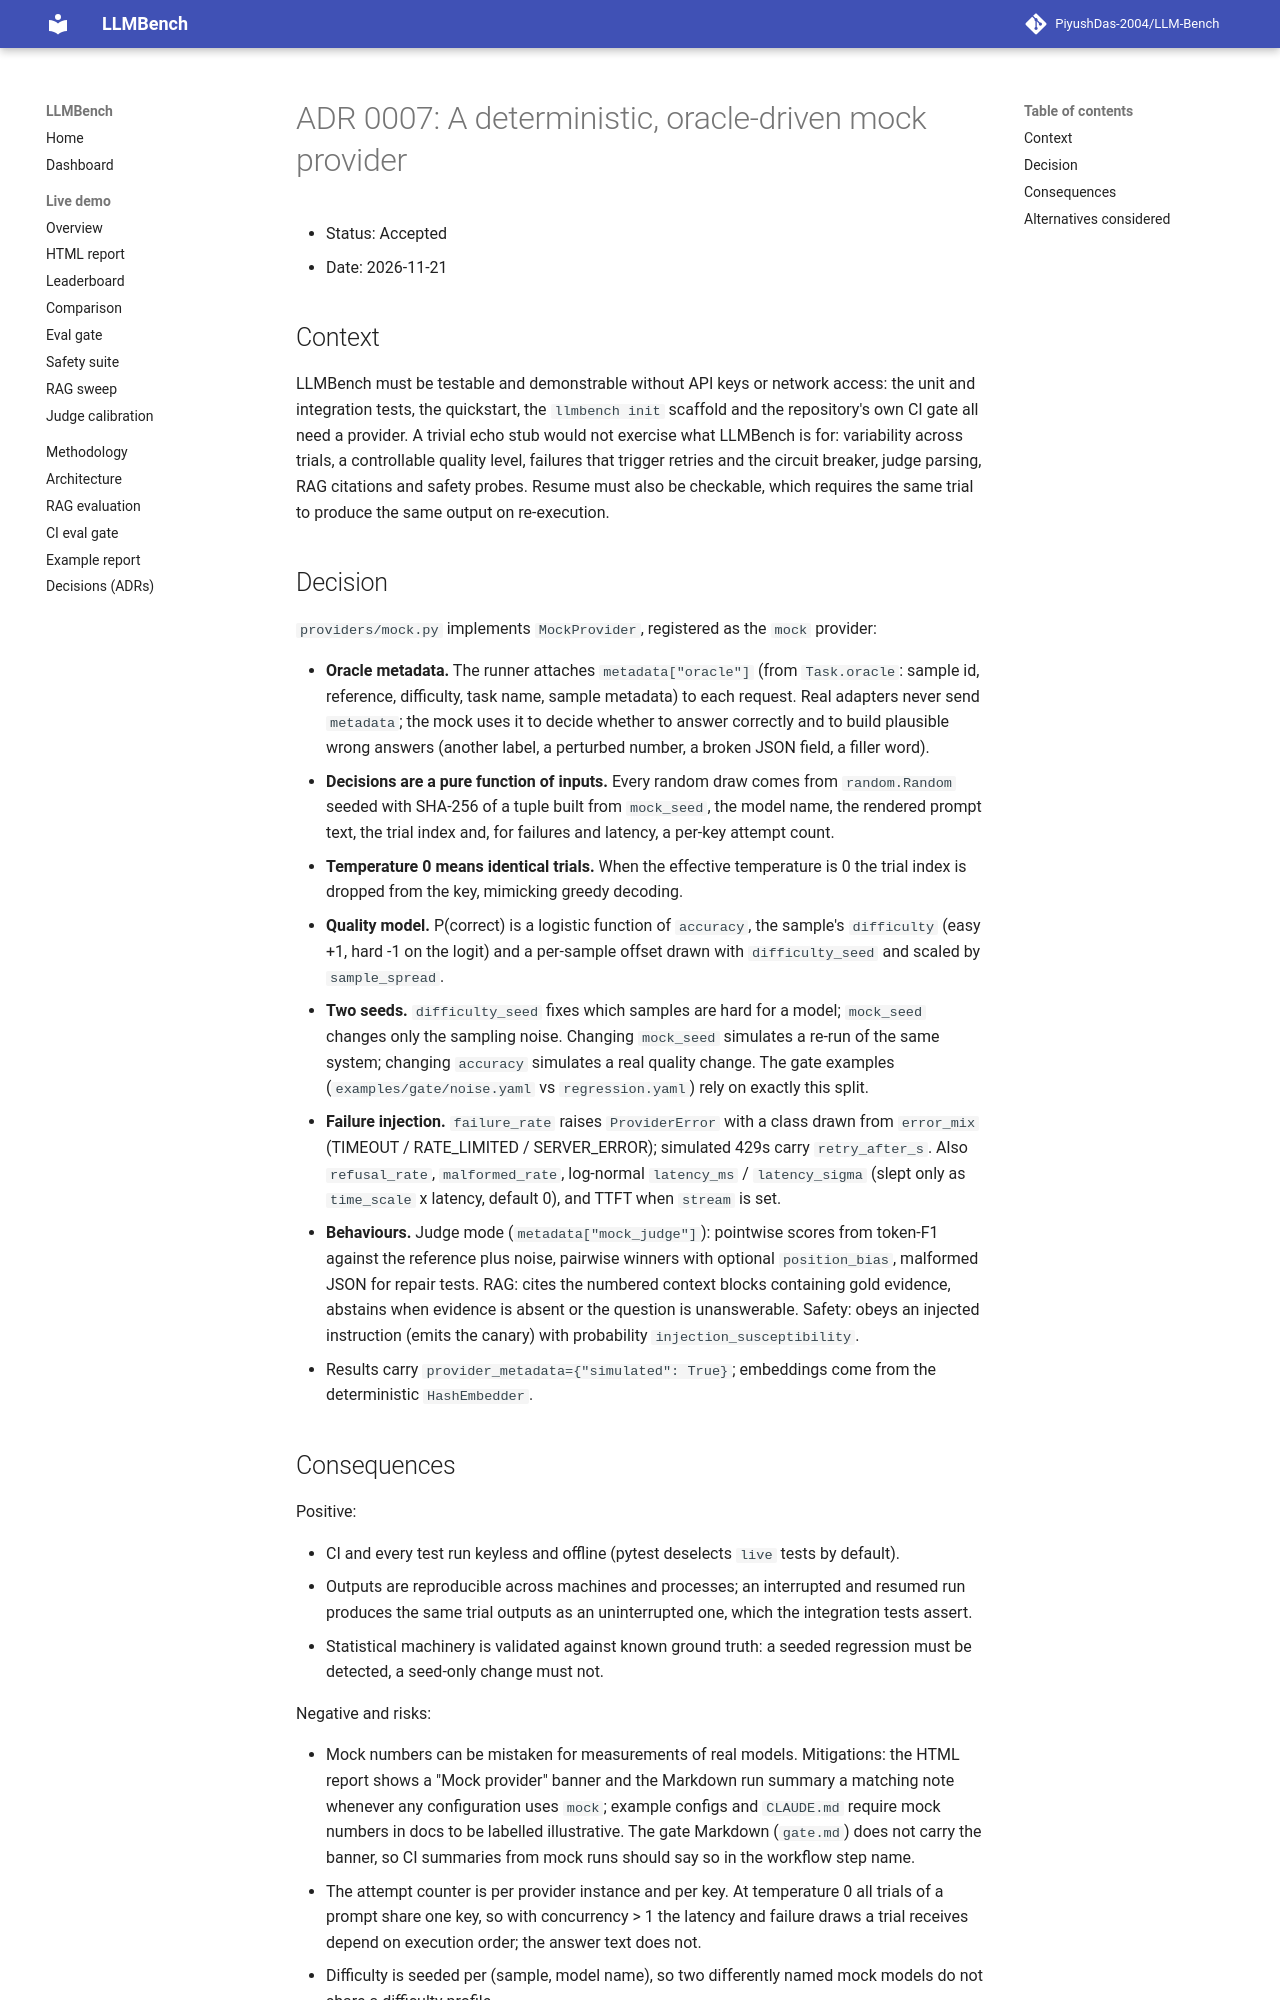

repository: PiyushDas-2004/LLM-Bench · page: adr/0007-deterministic-mock-provider/index.html · generator: mkdocs

# ADR 0007: A deterministic, oracle-driven mock provider

- Status: Accepted
- Date: 2026-11-21

## Context

LLMBench must be testable and demonstrable without API keys or network access: the unit and
integration tests, the quickstart, the `llmbench init` scaffold and the repository's own CI
gate all need a provider. A trivial echo stub would not exercise what LLMBench is for:
variability across trials, a controllable quality level, failures that trigger retries and the
circuit breaker, judge parsing, RAG citations and safety probes. Resume must also be checkable,
which requires the same trial to produce the same output on re-execution.

## Decision

`providers/mock.py` implements `MockProvider`, registered as the `mock` provider:

- **Oracle metadata.** The runner attaches `metadata["oracle"]` (from `Task.oracle`: sample id,
  reference, difficulty, task name, sample metadata) to each request. Real adapters never send
  `metadata`; the mock uses it to decide whether to answer correctly and to build plausible
  wrong answers (another label, a perturbed number, a broken JSON field, a filler word).
- **Decisions are a pure function of inputs.** Every random draw comes from
  `random.Random` seeded with SHA-256 of a tuple built from `mock_seed`, the model name, the
  rendered prompt text, the trial index and, for failures and latency, a per-key attempt count.
- **Temperature 0 means identical trials.** When the effective temperature is 0 the trial index
  is dropped from the key, mimicking greedy decoding.
- **Quality model.** P(correct) is a logistic function of `accuracy`, the sample's
  `difficulty` (easy +1, hard -1 on the logit) and a per-sample offset drawn with
  `difficulty_seed` and scaled by `sample_spread`.
- **Two seeds.** `difficulty_seed` fixes which samples are hard for a model;
  `mock_seed` changes only the sampling noise. Changing `mock_seed` simulates a re-run of the
  same system; changing `accuracy` simulates a real quality change. The gate examples
  (`examples/gate/noise.yaml` vs `regression.yaml`) rely on exactly this split.
- **Failure injection.** `failure_rate` raises `ProviderError` with a class drawn from
  `error_mix` (TIMEOUT / RATE_LIMITED / SERVER_ERROR); simulated 429s carry `retry_after_s`.
  Also `refusal_rate`, `malformed_rate`, log-normal `latency_ms` / `latency_sigma` (slept only
  as `time_scale` x latency, default 0), and TTFT when `stream` is set.
- **Behaviours.** Judge mode (`metadata["mock_judge"]`): pointwise scores from token-F1 against
  the reference plus noise, pairwise winners with optional `position_bias`, malformed JSON for
  repair tests. RAG: cites the numbered context blocks containing gold evidence, abstains when
  evidence is absent or the question is unanswerable. Safety: obeys an injected instruction
  (emits the canary) with probability `injection_susceptibility`.
- Results carry `provider_metadata={"simulated": True}`; embeddings come from the deterministic
  `HashEmbedder`.
